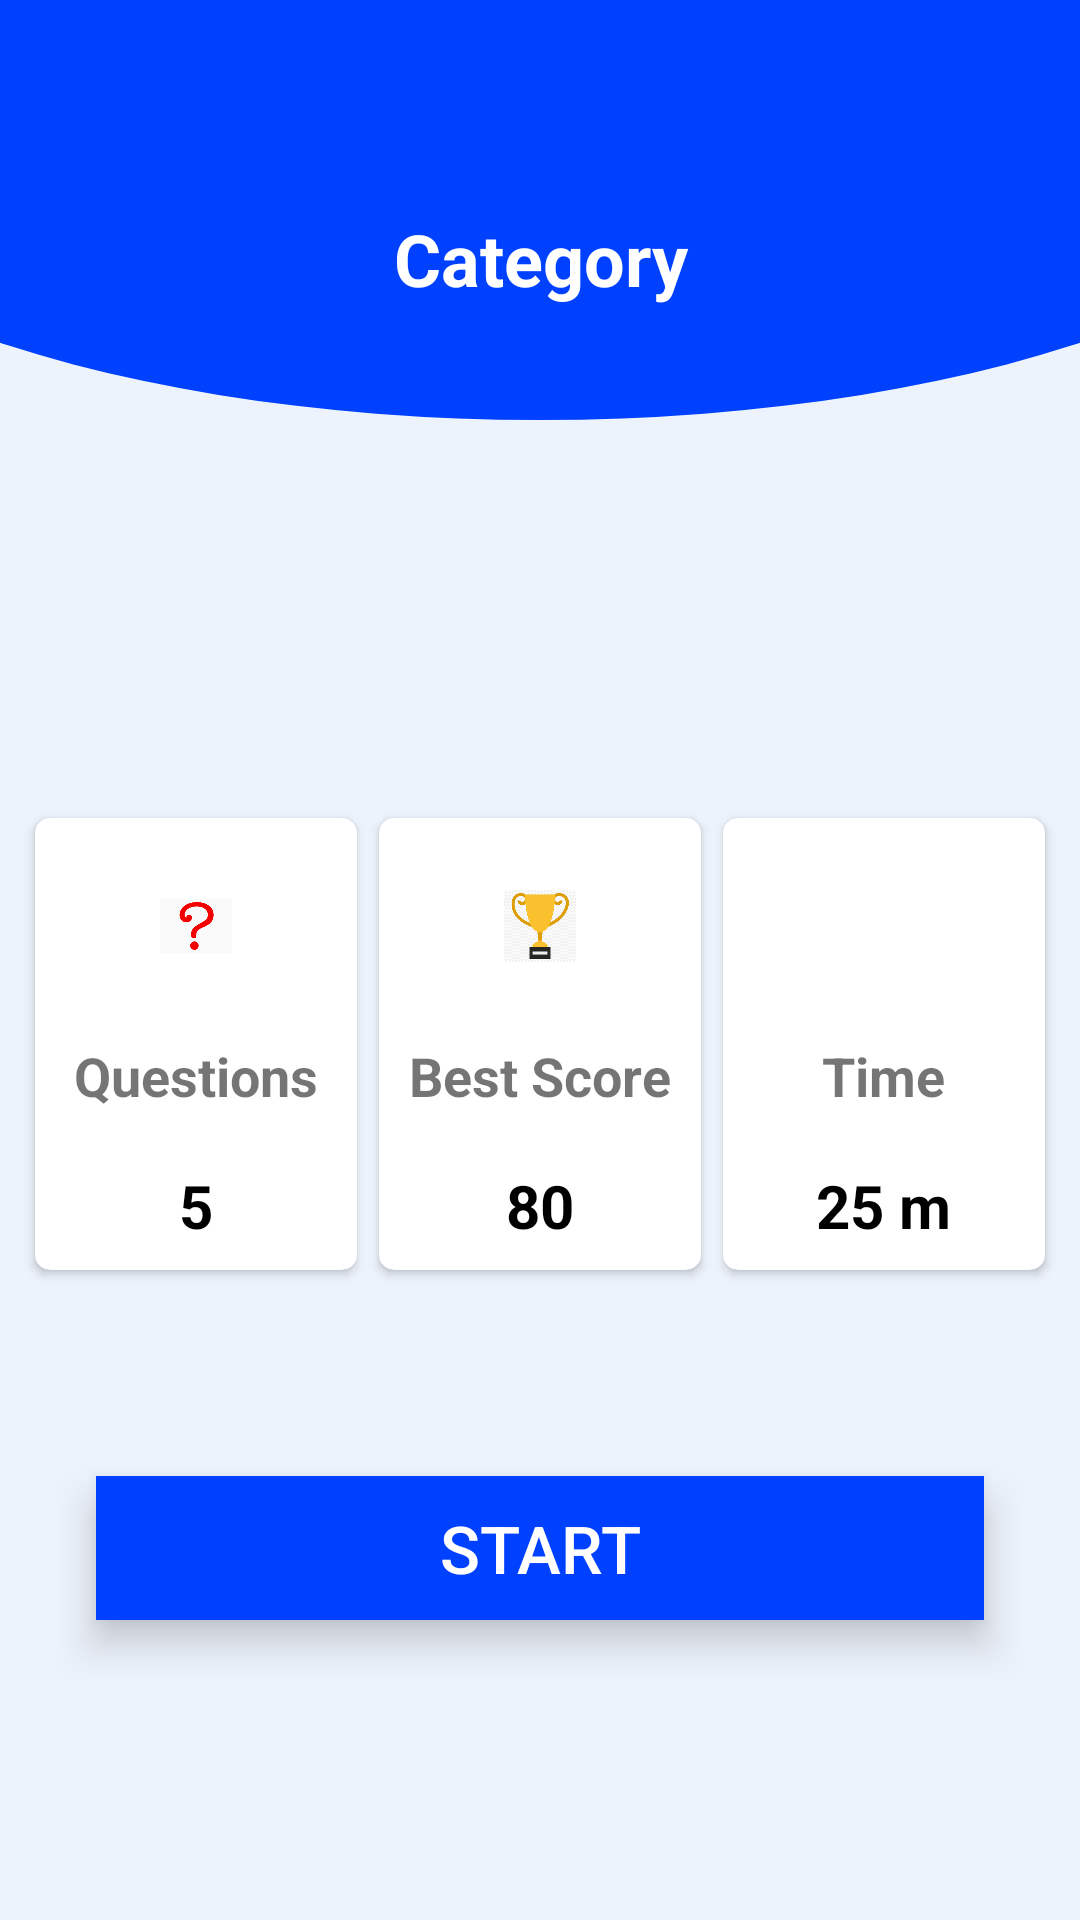

Android layout source for this screen:
<!-- AndroidManifest.xml: application theme AppTheme -->
<!-- res/layout/activity_start_test.xml -->
<?xml version="1.0" encoding="utf-8"?>
<androidx.constraintlayout.widget.ConstraintLayout xmlns:android="http://schemas.android.com/apk/res/android"
    xmlns:app="http://schemas.android.com/apk/res-auto"
    xmlns:tools="http://schemas.android.com/tools"
    android:layout_width="match_parent"
    android:layout_height="match_parent"
    android:background="@drawable/main_background"
    tools:context=".activity.StartTestActivity">


    <TextView
        android:id="@+id/st_cat_name"
        android:layout_width="0dp"
        android:layout_height="wrap_content"
        android:layout_marginStart="16dp"
        android:layout_marginTop="70dp"
        android:layout_marginEnd="16dp"
        android:text="Category"
        android:textAlignment="center"
        android:textColor="@color/white"
        android:textStyle="bold"
        android:textSize="24sp"
        app:layout_constraintEnd_toEndOf="parent"

        app:layout_constraintStart_toStartOf="parent"
        app:layout_constraintTop_toTopOf="parent"
/>

    <LinearLayout
        android:layout_width="0dp"
        android:layout_height="wrap_content"
        android:id="@+id/ll2"
        android:layout_marginStart="8dp"
        android:layout_marginEnd="8dp"
        android:layout_marginBottom="64dp"
        app:layout_constraintBottom_toTopOf="@id/start_testB"
        app:layout_constraintStart_toStartOf="parent"
        app:layout_constraintEnd_toEndOf="parent"
        >
        <androidx.cardview.widget.CardView
            android:layout_width="120dp"
            android:layout_height="160dp"
            android:elevation="5dp"
            android:layout_weight="1"
            app:cardUseCompatPadding="true"
            app:cardCornerRadius="5dp"
            >
        <LinearLayout
            android:layout_width="wrap_content"
            android:layout_height="match_parent"
            android:layout_gravity="center"
            android:layout_margin="8dp"
            android:orientation="vertical"
            android:gravity="center"
            android:paddingTop="16dp"
            >
        <ImageView
            android:layout_width="24dp"
            android:layout_height="24dp"
            android:layout_marginBottom="8dp"
            android:src="@drawable/question"/>
        <TextView
            android:layout_width="wrap_content"
            android:layout_height="wrap_content"
            android:text="Questions"
            android:layout_weight="1"
            android:gravity="bottom"
            android:textSize="18sp"
            android:textStyle="bold"
            />
            <TextView
                android:layout_width="wrap_content"
                android:layout_height="wrap_content"
                android:id="@+id/st_total_question"
                android:text="5"
                android:layout_weight="1"
                android:gravity="bottom"
                android:textColor="@color/black"
                android:textSize="20sp"
                android:textStyle="bold"
                />
        </LinearLayout>
        </androidx.cardview.widget.CardView>
        <androidx.cardview.widget.CardView
            android:layout_width="120dp"
            android:layout_height="160dp"
            android:elevation="5dp"
            android:layout_weight="1"
            app:cardUseCompatPadding="true"
            app:cardCornerRadius="5dp"
            >
            <LinearLayout
                android:layout_width="wrap_content"
                android:layout_height="match_parent"
                android:layout_gravity="center"
                android:layout_margin="8dp"
                android:orientation="vertical"
                android:gravity="center"
                android:paddingTop="16dp"
                >
                <ImageView
                    android:layout_width="24dp"
                    android:layout_height="24dp"
                    android:layout_marginBottom="8dp"
                    android:src="@drawable/award"/>
                <TextView
                    android:layout_width="wrap_content"
                    android:layout_height="wrap_content"
                    android:text="Best Score"
                    android:layout_weight="1"
                    android:gravity="bottom"
                    android:textSize="18sp"
                    android:textStyle="bold"
                    />

                <TextView
                    android:id="@+id/st_best_score"
                    android:layout_width="wrap_content"
                    android:layout_height="wrap_content"
                    android:layout_weight="1"
                    android:gravity="bottom"
                    android:text="80"
                    android:textColor="@color/black"
                    android:textSize="20sp"
                    android:textStyle="bold" />
            </LinearLayout>
        </androidx.cardview.widget.CardView>
        <androidx.cardview.widget.CardView
            android:layout_width="120dp"
            android:layout_height="160dp"
            android:elevation="5dp"
            android:layout_weight="1"
            app:cardUseCompatPadding="true"
            app:cardCornerRadius="5dp"
            >
            <LinearLayout
                android:layout_width="wrap_content"
                android:layout_height="match_parent"
                android:layout_gravity="center"
                android:layout_margin="8dp"
                android:orientation="vertical"
                android:gravity="center"
                android:paddingTop="16dp"
                >
                <ImageView
                    android:layout_width="24dp"
                    android:layout_height="24dp"
                    android:layout_marginBottom="8dp"
                    android:src="@drawable/clock"/>
                <TextView
                    android:layout_width="wrap_content"
                    android:layout_height="wrap_content"
                    android:text="Time"
                    android:layout_weight="1"
                    android:gravity="bottom"
                    android:textSize="18sp"
                    android:textStyle="bold"
                    />
                <TextView
                    android:layout_width="wrap_content"
                    android:layout_height="wrap_content"
                    android:id="@+id/st_time"
                    android:text="25 m"
                    android:layout_weight="1"
                    android:gravity="bottom"
                    android:textColor="@color/black"
                    android:textSize="20sp"
                    android:textStyle="bold"
                    />
            </LinearLayout>
        </androidx.cardview.widget.CardView>

    </LinearLayout>


    <Button
        android:layout_width="0dp"
        android:layout_height="wrap_content"
        android:id="@+id/start_testB"
        android:layout_marginStart="32dp"
        android:layout_marginEnd="32dp"
        android:layout_marginBottom="100dp"
        android:text="Start"
        android:background="@color/colorPrimary"
        android:textColor="@color/white"
        android:textSize="22sp"
        android:elevation="5dp"
        android:translationZ="3dp"
        android:stateListAnimator="@null"
        app:layout_constraintBottom_toBottomOf="parent"
        app:layout_constraintLeft_toLeftOf="parent"
        app:layout_constraintRight_toRightOf="parent"
        />

    <ImageView
        android:layout_width="wrap_content"
        android:layout_height="wrap_content"
        android:id="@+id/st_backB"
        android:background="@drawable/ic_back"
        android:layout_marginStart="16dp"
        android:layout_marginTop="16dp"
        android:padding="8dp"
        app:layout_constraintStart_toStartOf="parent"
        app:layout_constraintTop_toTopOf="parent"
        />
</androidx.constraintlayout.widget.ConstraintLayout>
<!-- resources referenced by this layout -->
<resources>
  <color name="black">#FF000000</color>
  <color name="colorPrimary">#0040FF</color>
  <color name="white">#FFFFFFFF</color>
  <!-- drawable award: png bitmap (drawable, 4200 bytes) -->
  <!-- drawable main_background (drawable) -->
  <?xml version="1.0" encoding="utf-8"?>
  <layer-list xmlns:android="http://schemas.android.com/apk/res/android">
      <item>
          <shape android:shape="rectangle">
              <solid android:color="#EDF3FC"/>
          </shape>
      </item>
      <item android:bottom="500dp"
              android:left="-100dp"
          android:right="-100dp"
          android:top="-80dp"
      >
  
          <shape android:shape="oval">
              <solid android:color="@color/colorPrimary"/>
          </shape>
      </item>
  </layer-list>
  <!-- drawable question: png bitmap (drawable, 5139 bytes) -->
  <style name="AppTheme" parent="Theme.AppCompat.Light.NoActionBar">
          <item name="windowActionBar">false</item>
          <item name="windowNoTitle">true</item>
      </style>
</resources>
